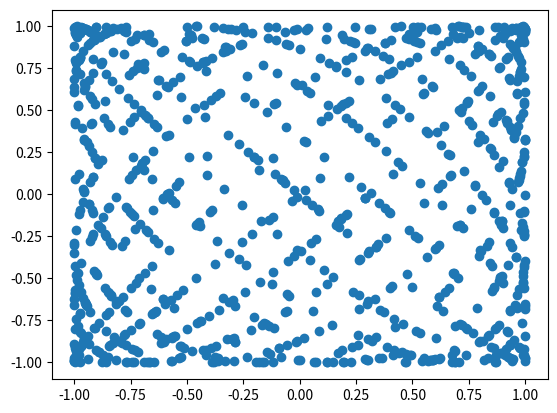

Source code (Python):
import numpy as np
# import warnings
from abc import ABC
import matplotlib.pyplot as plt
from matplotlib.animation import FuncAnimation


class TimeGeneratorBase(ABC):
    def __init__(self, start_time=0.0):
        self.start_time = start_time
        self.cur_time = self.start_time
        self.prev_time = self.start_time

    def get_cur_time(self):
        return self.cur_time

    def __iter__(self):
        return self


class UniformTimeGenerator(TimeGeneratorBase):
    def __init__(self, start_time=0.0, time_step=1.0):
        super().__init__(start_time)
        self.time_step = time_step

    def __next__(self):
        # self.prev_time = self.cur_time
        self.cur_time += self.time_step
        return self.cur_time


class StochasticTimeGenerator(TimeGeneratorBase):
    def __init__(self, start_time=0.0, mean=1.0, deviation=1.0):
        super().__init__(start_time)
        self.random_generator = np.random.default_rng()
        self.delta_mean = mean
        self.delta_deviation = deviation

    def __next__(self):
        # self.prev_time = self.cur_time
        self.cur_time += self.random_generator.normal(loc=self.delta_mean, scale=self.delta_deviation)
        return self.cur_time


class TrajectoryGeneratorBase(ABC):
    def __init__(self, time_generator, start_pt=np.zeros(3).T):
        self.time_generator = time_generator
        self.ndims = start_pt.shape[0]
        # self.cur_vec = np.zeros(self.ndims).T
        # self.time_generator = TimeGeneratorBase()
        self.cur_vec = start_pt
        self.cur_time = self.time_generator.get_cur_time()
        self.prev_time = self.cur_time

    def get_ndims(self):
        return self.ndims

    def set_timegenerator(self, tg):
        self.time_generator = tg

    def __next__(self):
        self.prev_time = self.cur_time
        self.cur_time = next(self.time_generator)
        delta_t = self.cur_time - self.prev_time
        return self.cur_time, self.gen_next_pt(delta_t)

    def __iter__(self):
        return self


class TrajectoryGeneratorLinear(TrajectoryGeneratorBase):
    def __init__(self, evo_mat):
        super().__init__()
        self.evo_mat = evo_mat

    def gen_next_pt(self, delta_t):
        return self.cur_vec * self.evo_mat * delta_t


class TrajectoryGeneratorHarmonic(TrajectoryGeneratorBase):
    def __init__(self,
                 time_generator,
                 center_pos=np.zeros(2).T,
                 a_arr=np.ones(2).T,
                 omega_arr=2.0 * np.pi * np.ones(2).T,
                 phase_arr=np.zeros(2).T):
        start_pt = a_arr * np.sin(omega_arr * time_generator.start_time + phase_arr)
        super().__init__(time_generator=time_generator, start_pt=start_pt)
        self.phase_arr = phase_arr
        self.omega_arr = omega_arr
        self.a_arr = a_arr

        self.cur_phase = self.phase_arr

    def to_descartes(self):
        return self.a_arr * np.sin(self.phase_arr)

    def gen_next_pt(self, delta_t):
        self.phase_arr += self.omega_arr * delta_t
        return self.to_descartes()


if __name__ == "__main__":
    timegenclass = StochasticTimeGenerator(start_time=0.0, mean=1.0, deviation=0.1)
    trajectoryclass = TrajectoryGeneratorHarmonic(time_generator=timegenclass, omega_arr=np.array([9.0, 10.0]))

    x = []
    y = []
    for i in range(1000):
        cur_coord = (next(trajectoryclass)[1])
        x.append(cur_coord[0])
        y.append(cur_coord[1])

    plt.scatter(x, y)
    plt.show()


